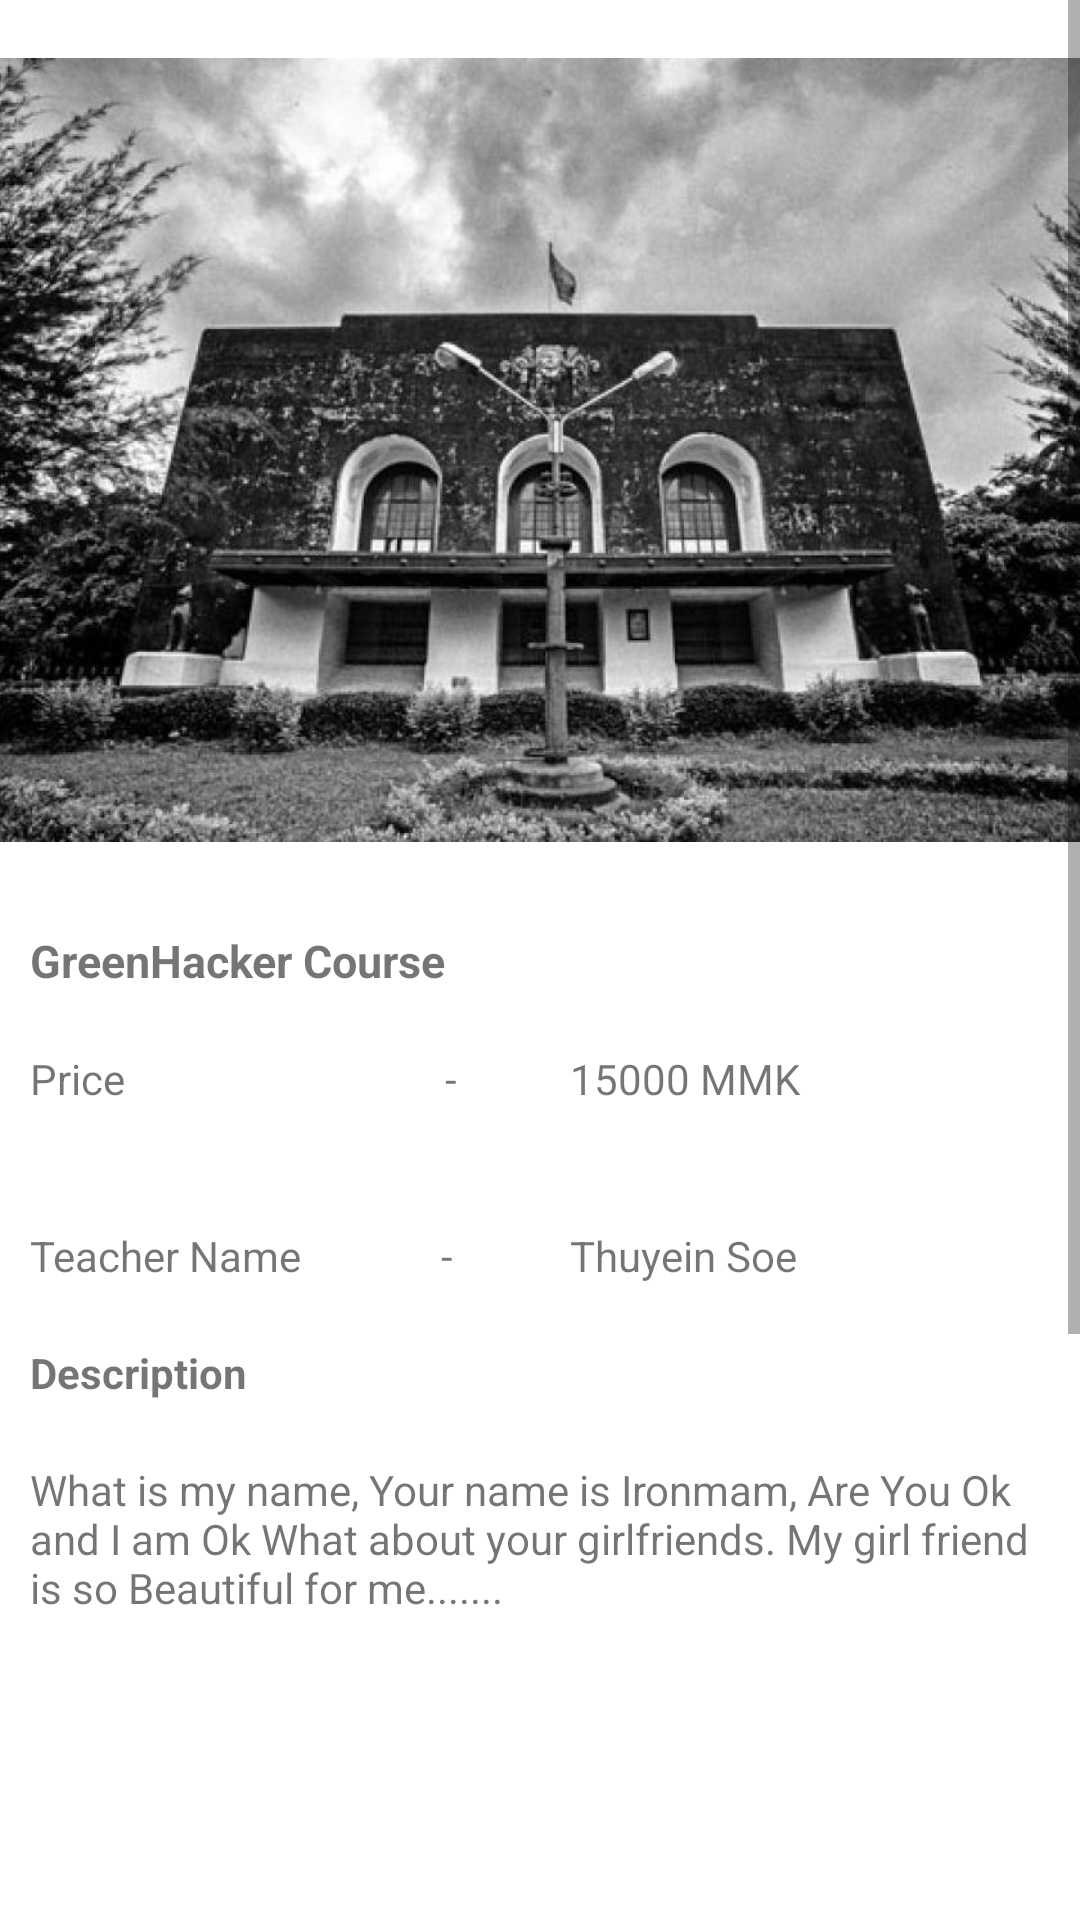

The Android layout XML behind this screen, and the referenced resources:
<!-- AndroidManifest.xml: application theme AppTheme -->
<!-- res/layout/fragment_course_detail.xml -->
<?xml version="1.0" encoding="utf-8"?>
<FrameLayout xmlns:android="http://schemas.android.com/apk/res/android"
    xmlns:tools="http://schemas.android.com/tools"
    android:layout_width="match_parent"
    android:layout_height="match_parent"
    android:background="@color/white"
    tools:context=".fragment.CourseDetailFragment">

    <ScrollView
        android:layout_width="match_parent"
        android:layout_marginBottom="100dp"
        android:layout_height="match_parent">

        <LinearLayout
            android:layout_marginBottom="30dp"
            android:layout_width="match_parent"
            android:layout_height="wrap_content"
            android:orientation="vertical">

            <ImageView
                android:id="@+id/imagViewCourseDetail"
                android:layout_width="match_parent"
                android:layout_height="300dp"
                android:src="@drawable/blog1" />

            <TextView
                android:id="@+id/tvCourseDetailTitle"
                android:layout_width="match_parent"
                android:layout_height="40dp"
                android:padding="10dp"
                android:text="GreenHacker Course"
                android:textSize="15sp"
                android:textStyle="bold" />

            <LinearLayout
                android:layout_width="match_parent"
                android:layout_height="wrap_content">

                <TextView
                    android:layout_width="match_parent"
                    android:layout_height="wrap_content"
                    android:layout_weight="1"
                    android:padding="10dp"
                    android:text="Price                                - " />

                <TextView
                    android:id="@+id/tvCourseDetailPrice"
                    android:layout_width="match_parent"
                    android:layout_height="wrap_content"
                    android:layout_weight="1"
                    android:padding="10dp"
                    android:text="15000 MMK" />

            </LinearLayout>

            <LinearLayout
                android:layout_width="match_parent"
                android:layout_height="wrap_content"
                android:layout_marginTop="20dp">

                <TextView
                    android:layout_width="match_parent"
                    android:layout_height="wrap_content"
                    android:layout_weight="1"
                    android:padding="10dp"
                    android:text="Teacher Name              - " />

                <TextView
                    android:id="@+id/tvCourseDetailTeacherName"
                    android:layout_width="match_parent"
                    android:layout_height="wrap_content"
                    android:layout_weight="1"
                    android:padding="10dp"
                    android:text="Thuyein Soe" />
            </LinearLayout>

            <TextView
                android:layout_width="match_parent"
                android:layout_height="wrap_content"
                android:padding="10dp"
                android:text="Description "
                android:textStyle="bold" />

            <TextView
                android:id="@+id/tvCourseDetailDescription"
                android:layout_width="match_parent"
                android:layout_height="wrap_content"
                android:padding="10dp"
                android:text="What is my name, Your name is Ironmam, Are You Ok and I am Ok What about your girlfriends. My girl friend is so Beautiful for me......." />

            <LinearLayout
                android:layout_width="match_parent"
                android:layout_height="wrap_content"
                android:layout_marginTop="20dp">

                <TextView
                    android:layout_width="match_parent"
                    android:layout_height="wrap_content"
                    android:layout_weight="1"
                    android:padding="10dp"
                    android:text="Type                                 - " />

                <TextView
                    android:id="@+id/tvCourseDetailType"
                    android:layout_width="match_parent"
                    android:layout_height="wrap_content"
                    android:layout_weight="1"
                    android:padding="10dp"
                    android:text="Andorid" />
            </LinearLayout>
                <Button
                    android:id="@+id/btOrder2"
                    android:layout_width="match_parent"
                    android:layout_height="wrap_content"
                    android:padding="10dp"
                    android:layout_marginLeft="20dp"
                    android:layout_marginRight="20dp"
                    android:textColor="@color/white"
                    android:background="@color/colorPrimary"
                    android:text="Order" />


        </LinearLayout>
    </ScrollView>
</FrameLayout>
<!-- resources referenced by this layout -->
<resources>
  <color name="colorPrimary">#00a848</color>
  <color name="white">#ffffffff</color>
  <!-- drawable blog1: jpg bitmap (drawable-v24, 85928 bytes) -->
  <style name="AppTheme" parent="Theme.AppCompat.Light.NoActionBar">
          
          <item name="colorPrimary">@color/colorPrimary</item>
          <item name="colorPrimaryDark">@color/colorPrimaryDark</item>
          <item name="colorAccent">@color/colorAccent</item>
      </style>
  <color name="colorPrimaryDark">#006b2e</color>
  <color name="colorAccent">#d8211b</color>
</resources>
